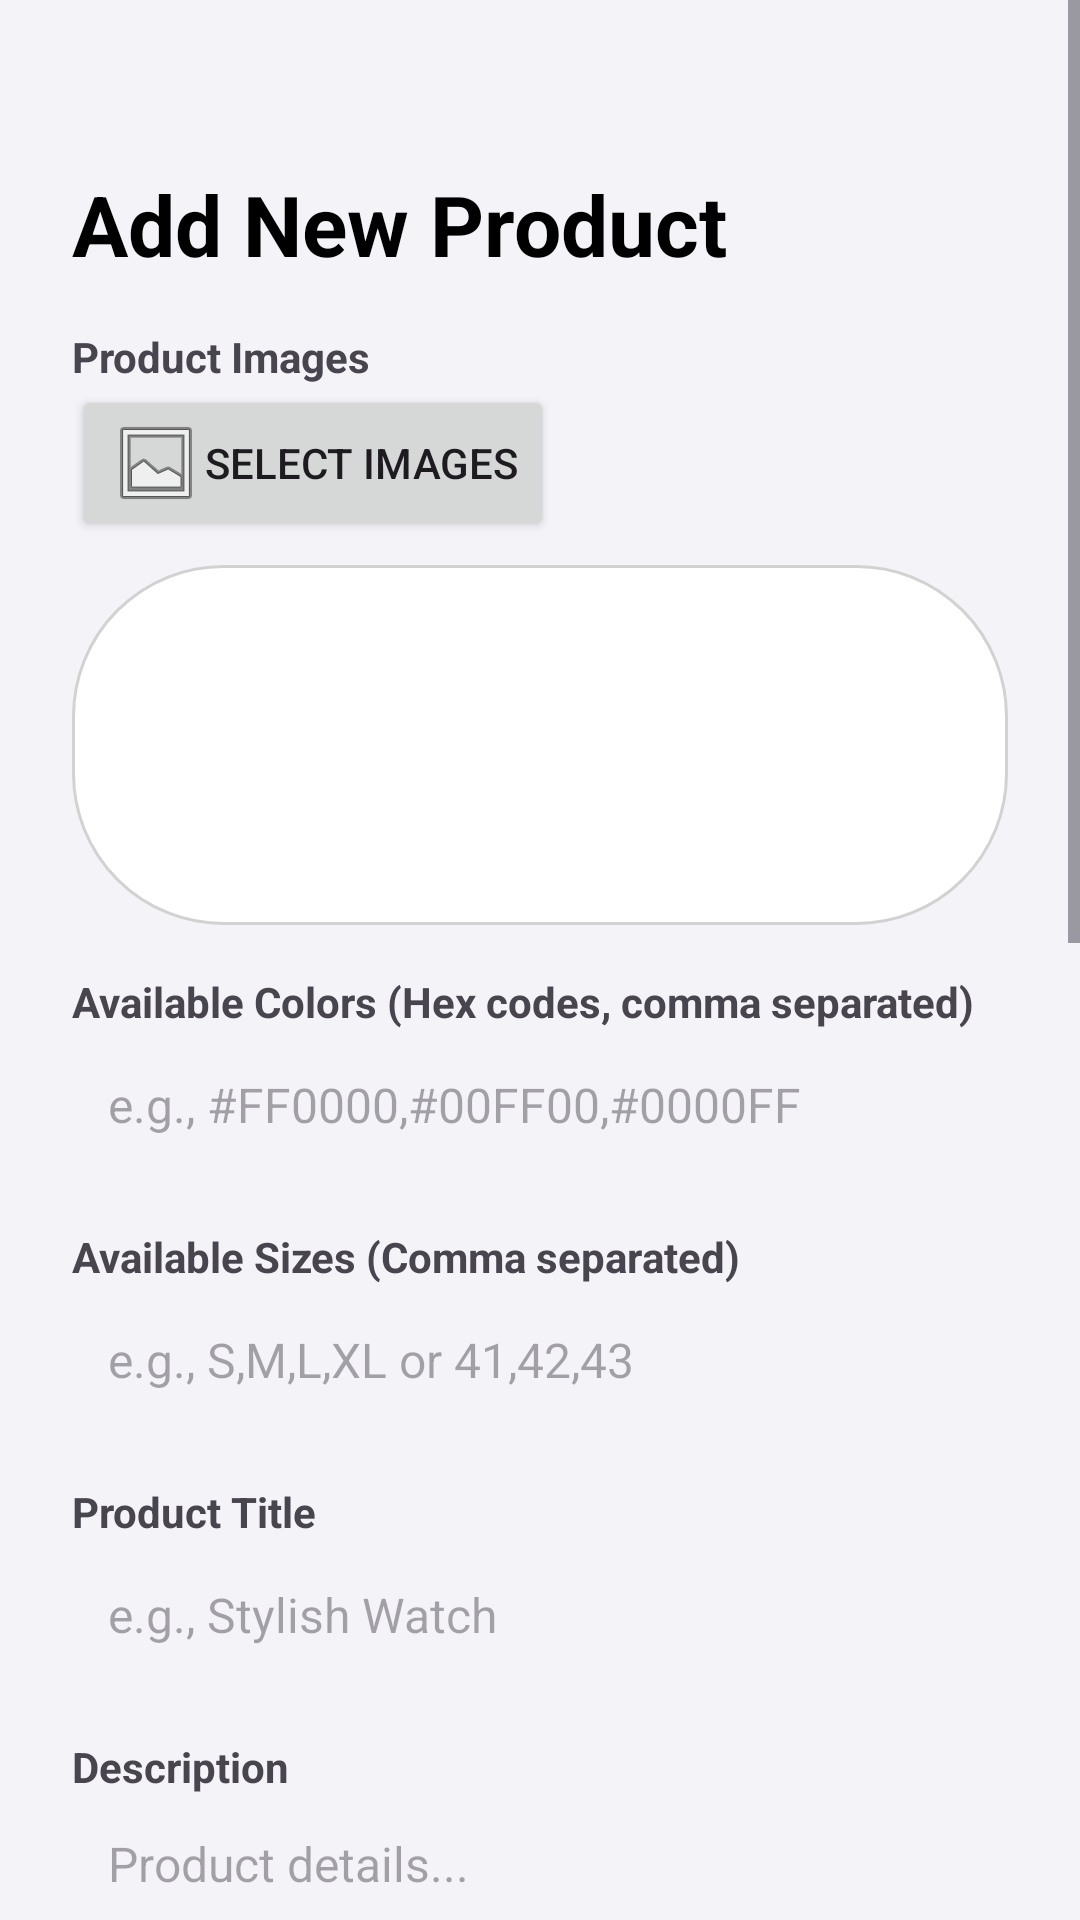

Android layout source for this screen:
<!-- AndroidManifest.xml: application theme Theme.OnlineShop -->
<!-- res/layout/fragment_add_edit_product.xml -->
<?xml version="1.0" encoding="utf-8"?>
<ScrollView xmlns:android="http://schemas.android.com/apk/res/android"
    xmlns:app="http://schemas.android.com/apk/res-auto"
    xmlns:tools="http://schemas.android.com/tools"
    android:layout_width="match_parent"
    android:layout_height="match_parent"
    android:background="@color/LightGrey"
    tools:context=".Fragment.AddEditProductFragment">

    <LinearLayout
        android:id="@+id/formContainer"
        android:layout_width="match_parent"
        android:layout_height="wrap_content"
        android:orientation="vertical"
        android:padding="24dp">

        <ImageView
            android:id="@+id/backBtn"
            android:layout_width="wrap_content"
            android:layout_height="wrap_content"
            android:src="@drawable/back"
            android:padding="8dp"/>

        <TextView
            android:id="@+id/pageTitleTxt"
            android:layout_width="wrap_content"
            android:layout_height="wrap_content"
            android:layout_marginTop="16dp"
            android:text="Add New Product"
            android:textColor="@color/black"
            android:textSize="28sp"
            android:textStyle="bold" />

        
        <TextView style="@style/AdminFormLabel" android:text="Product Images"/>
        <androidx.appcompat.widget.AppCompatButton
            android:id="@+id/addImagesBtn"
            android:layout_width="wrap_content"
            android:layout_height="wrap_content"
            android:text="Select Images"
            android:drawableStart="@android:drawable/ic_menu_gallery"/>
        <androidx.recyclerview.widget.RecyclerView
            android:id="@+id/imagesRecyclerView"
            android:layout_width="match_parent"
            android:layout_height="120dp"
            android:layout_marginTop="8dp"
            android:background="@drawable/stroke_bg"
            android:padding="4dp"
            android:orientation="horizontal"
            app:layoutManager="androidx.recyclerview.widget.LinearLayoutManager"/>

        
        <TextView style="@style/AdminFormLabel" android:text="Available Colors (Hex codes, comma separated)"/>
        <EditText
            android:id="@+id/colorsEdt"
            style="@style/AdminFormEditText"
            android:hint="e.g., #FF0000,#00FF00,#0000FF"/>

        
        <TextView style="@style/AdminFormLabel" android:text="Available Sizes (Comma separated)"/>
        <EditText
            android:id="@+id/sizesEdt"
            style="@style/AdminFormEditText"
            android:hint="e.g., S,M,L,XL or 41,42,43"/>

        
        <TextView style="@style/AdminFormLabel" android:text="Product Title"/>
        <EditText android:id="@+id/titleEdt" style="@style/AdminFormEditText" android:hint="e.g., Stylish Watch"/>

        <TextView style="@style/AdminFormLabel" android:text="Description"/>
        <EditText android:id="@+id/descriptionEdt" style="@style/AdminFormEditText" android:hint="Product details..." android:minLines="3" android:gravity="top"/>

        <TextView style="@style/AdminFormLabel" android:text="Price"/>
        <EditText android:id="@+id/priceEdt" style="@style/AdminFormEditText" android:hint="e.g., 99.99" android:inputType="numberDecimal"/>

        <TextView style="@style/AdminFormLabel" android:text="Old Price (Optional)"/>
        <EditText android:id="@+id/oldPriceEdt" style="@style/AdminFormEditText" android:hint="e.g., 120.00" android:inputType="numberDecimal"/>

        <TextView style="@style/AdminFormLabel" android:text="Discount Percent (e.g., 30%)"/>
        <EditText android:id="@+id/offPercentEdt" style="@style/AdminFormEditText" android:hint="e.g., 30%"/>

        <TextView style="@style/AdminFormLabel" android:text="Number of Reviews (Optional)"/>
        <EditText android:id="@+id/reviewEdt" style="@style/AdminFormEditText" android:hint="e.g., 25" android:inputType="number"/>

        <TextView style="@style/AdminFormLabel" android:text="Rating (Optional)"/>
        <EditText android:id="@+id/ratingEdt" style="@style/AdminFormEditText" android:hint="e.g., 4.5" android:inputType="numberDecimal"/>

        <TextView style="@style/AdminFormLabel" android:text="Category"/>
        <Spinner
            android:id="@+id/categorySpinner"
            android:layout_width="match_parent"
            android:layout_height="50dp"
            android:background="@drawable/white_bg"
            android:paddingStart="8dp"/>

        <androidx.appcompat.widget.AppCompatButton
            android:id="@+id/saveProductBtn"
            style="@android:style/Widget.Button"
            android:layout_width="match_parent"
            android:layout_height="55dp"
            android:layout_marginTop="32dp"
            android:background="@drawable/orange_bg"
            android:text="Save Product"
            android:textColor="@color/white"
            android:textSize="18sp" />

        <ProgressBar
            android:id="@+id/progressBar"
            android:layout_width="wrap_content"
            android:layout_height="wrap_content"
            android:layout_gravity="center"
            android:visibility="gone"
            android:layout_marginTop="16dp"/>
    </LinearLayout>
</ScrollView>
<!-- resources referenced by this layout -->
<resources>
  <color name="LightGrey">#F4F3F8</color>
  <color name="black">#FF000000</color>
  <color name="white">#FFFFFFFF</color>
  <!-- drawable orange_bg (drawable) -->
  <?xml version="1.0" encoding="utf-8"?>
  <selector xmlns:android="http://schemas.android.com/apk/res/android">
  <item>
      <shape android:shape="rectangle">
  
  
          <corners android:radius="50dp"/>
          <solid android:color="@color/orange"/>
  
      </shape>
  </item>
  </selector>
  <!-- drawable stroke_bg (drawable) -->
  <?xml version="1.0" encoding="utf-8"?>
  <selector xmlns:android="http://schemas.android.com/apk/res/android">
             <item>
              <shape android:shape="rectangle">
                  <corners android:radius="50dp"/>
                  <stroke android:color="@color/grey" android:width="1dp"/>
                  <solid android:color="@color/white"/>
              </shape>
             </item>
  
  </selector>
  <style name="AdminFormEditText" parent="Widget.AppCompat.EditText">
          <item name="android:layout_width">match_parent</item>
          <item name="android:layout_height">wrap_content</item>
          <item name="android:background">@drawable/white_bg</item>
          <item name="android:padding">12dp</item>
          <item name="android:textSize">16sp</item>
          <item name="android:minHeight">50dp</item>
      </style>
  <style name="AdminFormLabel" parent="Widget.AppCompat.TextView">
          <item name="android:layout_width">wrap_content</item>
          <item name="android:layout_height">wrap_content</item>
          <item name="android:layout_marginTop">16dp</item>
          <item name="android:textStyle">bold</item>
      </style>
  <style name="Theme.OnlineShop" parent="Base.Theme.OnlineShop" />
  <color name="orange">#DC6F31</color>
  <color name="grey">#d2d2d2</color>
  <style name="Base.Theme.OnlineShop" parent="Theme.Material3.DayNight.NoActionBar">
          
          
      </style>
</resources>
